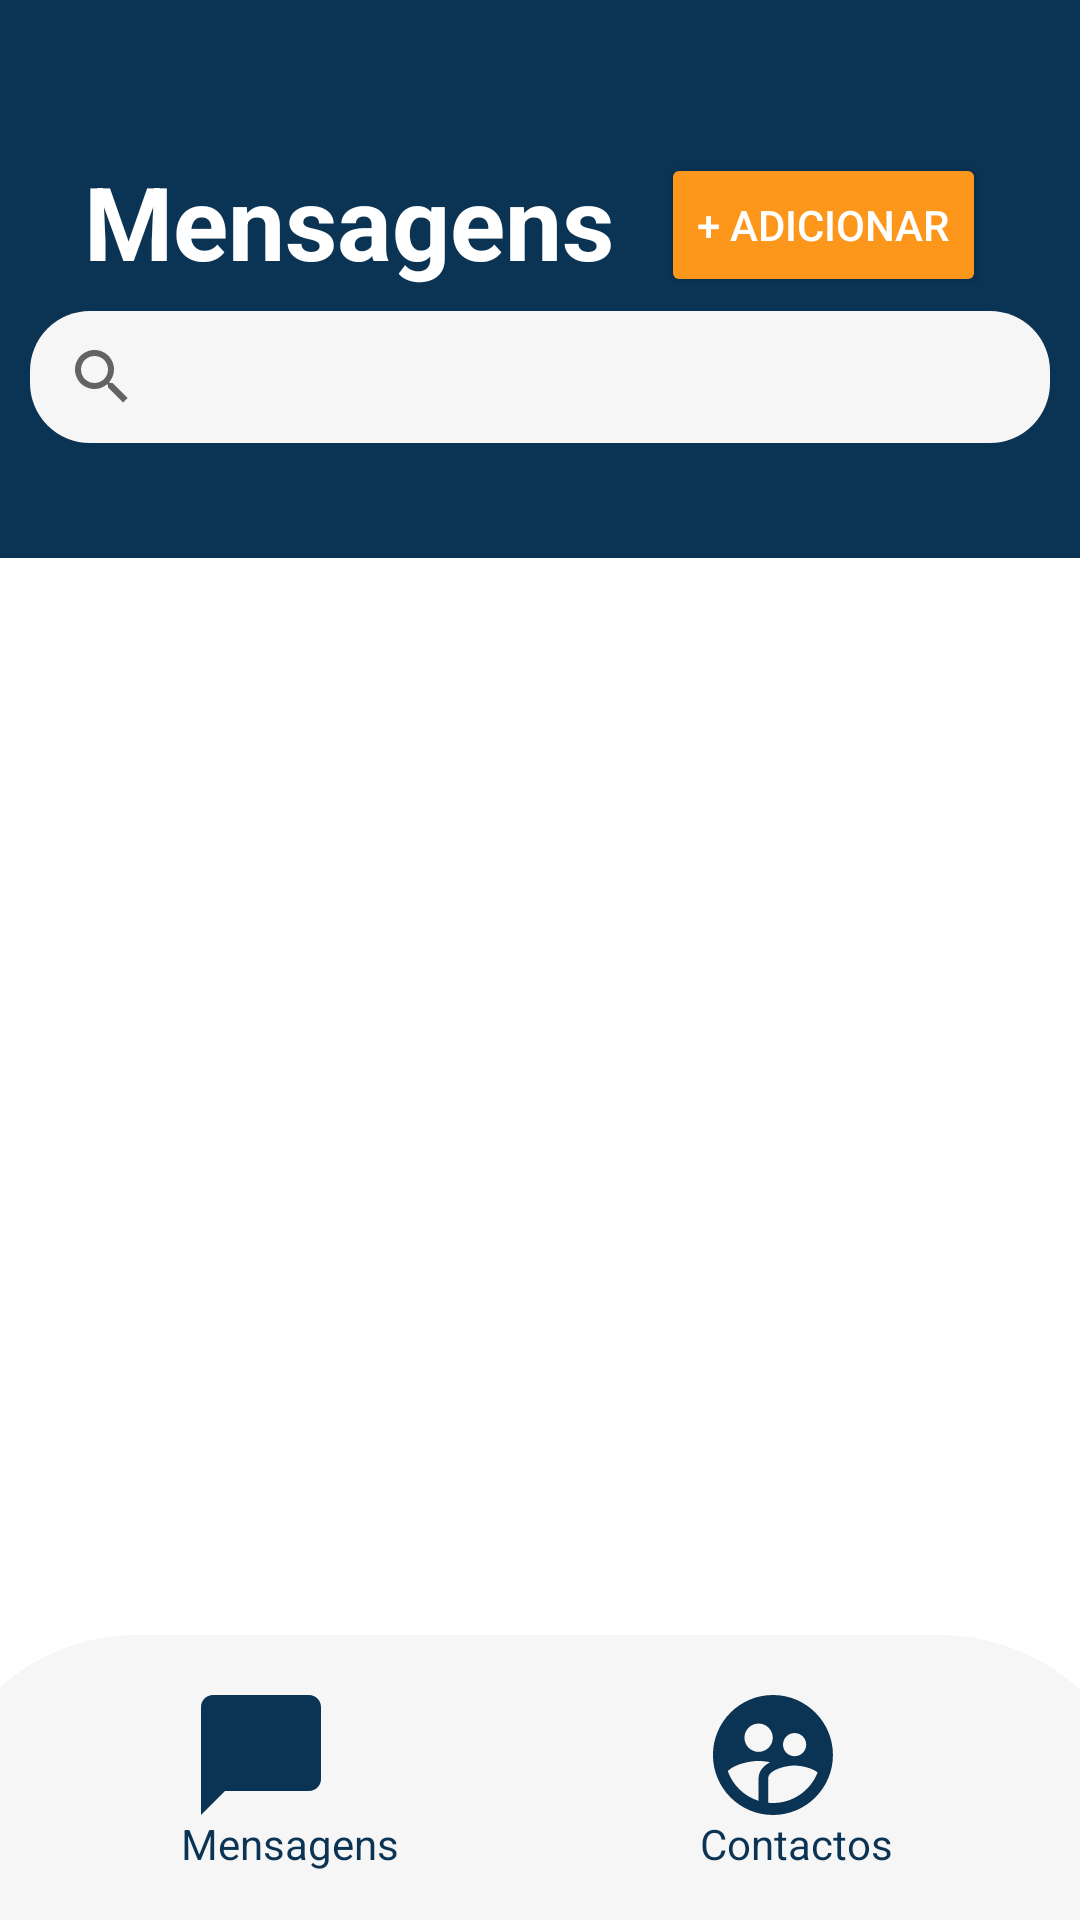

This screen was rendered from an Android layout file. Write that file and the resources it references.
<!-- AndroidManifest.xml: application theme Theme.Enovo_FranciscoDuarte_ESTAGIO_2022 -->
<!-- res/layout/activity_mensagens.xml -->
<?xml version="1.0" encoding="utf-8"?>
<androidx.constraintlayout.widget.ConstraintLayout xmlns:android="http://schemas.android.com/apk/res/android"
    xmlns:app="http://schemas.android.com/apk/res-auto"
    xmlns:tools="http://schemas.android.com/tools"
    android:id="@+id/scViewContactos"
    android:layout_width="match_parent"
    android:layout_height="match_parent">

    <ImageView
        android:id="@+id/imageView"
        android:layout_width="413dp"
        android:layout_height="210dp"
        android:background="#0A3354"
        android:contentDescription="@string/todo"
        app:layout_constraintBottom_toBottomOf="parent"
        app:layout_constraintEnd_toEndOf="parent"
        app:layout_constraintStart_toStartOf="parent"
        app:layout_constraintTop_toTopOf="parent"
        app:layout_constraintVertical_bias="0.0"
        tools:ignore="ImageContrastCheck" />

    <ImageView
        android:id="@+id/imageView3"
        android:layout_width="415dp"
        android:layout_height="24dp"
        app:layout_constraintBottom_toBottomOf="@+id/imageView"
        app:layout_constraintEnd_toEndOf="parent"
        app:layout_constraintStart_toStartOf="parent"
        app:layout_constraintTop_toTopOf="parent"
        app:layout_constraintVertical_bias="1.0"
        app:srcCompat="@drawable/custom_rect" />

    <TextView
        android:id="@+id/textView4"
        android:layout_width="wrap_content"
        android:layout_height="wrap_content"
        android:text="@string/mensagens"
        android:textColor="#FFFFFF"
        android:textSize="34sp"
        android:textStyle="bold"
        app:layout_constraintBottom_toBottomOf="parent"
        app:layout_constraintEnd_toEndOf="parent"
        app:layout_constraintHorizontal_bias="0.153"
        app:layout_constraintStart_toStartOf="parent"
        app:layout_constraintTop_toTopOf="parent"
        app:layout_constraintVertical_bias="0.086" />

    <TextView
        android:id="@+id/textNome"
        android:layout_width="wrap_content"
        android:layout_height="wrap_content"
        android:layout_marginStart="36dp"
        android:layout_marginTop="40dp"
        android:textColor="#FFFFFF"
        app:layout_constraintBottom_toTopOf="@+id/textView4"
        app:layout_constraintStart_toStartOf="parent"
        app:layout_constraintTop_toTopOf="parent"
        app:layout_constraintVertical_bias="0.0" />

    <SearchView
        android:id="@+id/sbPesquisar"
        android:layout_width="340dp"
        android:layout_height="44dp"
        android:background="@drawable/custom_input"
        android:clickable="false"
        app:layout_constraintBottom_toBottomOf="parent"
        app:layout_constraintEnd_toEndOf="parent"
        app:layout_constraintStart_toStartOf="parent"
        app:layout_constraintTop_toTopOf="parent"
        app:layout_constraintVertical_bias="0.174" />

    <Button
        android:id="@+id/btnAdd"
        android:layout_width="wrap_content"
        android:layout_height="wrap_content"
        android:backgroundTint="#FD971C"
        android:shadowColor="#00FFFFFF"
        android:text="@string/adicionar"
        android:textColor="#FFFFFF"
        app:cornerRadius="20dp"
        app:iconTint="#FFFFFF"
        app:layout_constraintBottom_toBottomOf="parent"
        app:layout_constraintEnd_toEndOf="parent"
        app:layout_constraintHorizontal_bias="0.875"
        app:layout_constraintStart_toStartOf="parent"
        app:layout_constraintTop_toTopOf="parent"
        app:layout_constraintVertical_bias="0.086"
        app:rippleColor="#FFFFFF"
        tools:ignore="TextContrastCheck" />

    <ScrollView
        android:id="@+id/svMensagens"
        android:layout_width="336dp"
        android:layout_height="448dp"
        app:layout_constraintBottom_toBottomOf="parent"
        app:layout_constraintEnd_toEndOf="parent"
        app:layout_constraintHorizontal_bias="0.509"
        app:layout_constraintStart_toStartOf="parent"
        app:layout_constraintTop_toTopOf="parent"
        app:layout_constraintVertical_bias="0.666"
        tools:ignore="SpeakableTextPresentCheck">

        <LinearLayout
            android:id="@+id/layoutMensagens"
            android:layout_width="match_parent"
            android:layout_height="wrap_content"
            android:orientation="vertical" />


    </ScrollView>

    <ImageView
        android:id="@+id/retanguloFundo"
        android:layout_width="407dp"
        android:layout_height="95dp"
        android:contentDescription="@string/todo"

        app:layout_constraintBottom_toBottomOf="parent"
        app:layout_constraintEnd_toEndOf="parent"
        app:layout_constraintHorizontal_bias="0.518"
        app:layout_constraintStart_toStartOf="parent"
        app:layout_constraintTop_toTopOf="parent"
        app:layout_constraintVertical_bias="1.0"
        app:srcCompat="@drawable/custom_rect2"
        tools:ignore="ImageContrastCheck" />

    <Button
        android:id="@+id/btnIrMensagens"
        android:layout_width="66dp"
        android:layout_height="40dp"
        android:layout_marginTop="12dp"
        android:backgroundTint="@color/ENOVO_cinza_claro"
        android:contentDescription="@string/aa"
        android:drawableEnd="@drawable/ic_chat"
        android:stateListAnimator="@null"
        app:layout_constraintBottom_toBottomOf="parent"
        app:layout_constraintEnd_toEndOf="parent"
        app:layout_constraintHorizontal_bias="0.255"
        app:layout_constraintStart_toStartOf="@+id/retanguloFundo"
        app:layout_constraintTop_toTopOf="@+id/retanguloFundo"
        app:layout_constraintVertical_bias="0.189"
        tools:ignore="RtlHardcoded,TouchTargetSizeCheck,DuplicateSpeakableTextCheck" />

    <Button
        android:id="@+id/btnIrContactos"
        android:layout_width="66dp"
        android:layout_height="40dp"
        android:layout_marginTop="12dp"
        android:backgroundTint="@color/ENOVO_cinza_claro"
        android:contentDescription="@string/aa"
        android:drawableLeft="@drawable/ic_contactos"
        android:stateListAnimator="@null"
        android:textAlignment="center"
        app:layout_constraintBottom_toBottomOf="parent"
        app:layout_constraintEnd_toEndOf="parent"
        app:layout_constraintHorizontal_bias="0.773"
        app:layout_constraintStart_toStartOf="@+id/retanguloFundo"
        app:layout_constraintTop_toTopOf="@+id/retanguloFundo"
        app:layout_constraintVertical_bias="0.189"
        tools:ignore="RtlHardcoded,TouchTargetSizeCheck" />

    <TextView
        android:id="@+id/textView7"
        android:layout_width="wrap_content"
        android:layout_height="wrap_content"
        android:text="Mensagens"
        android:textColor="#0A3354"
        app:layout_constraintBottom_toBottomOf="@+id/retanguloFundo"
        app:layout_constraintEnd_toEndOf="parent"
        app:layout_constraintHorizontal_bias="0.21"
        app:layout_constraintStart_toStartOf="parent"
        app:layout_constraintTop_toBottomOf="@+id/btnIrMensagens"
        app:layout_constraintVertical_bias="0.0" />

    <TextView
        android:id="@+id/textView8"
        android:layout_width="wrap_content"
        android:layout_height="wrap_content"
        android:text="Contactos"
        android:textColor="#0A3354"
        app:layout_constraintBottom_toBottomOf="@+id/retanguloFundo"
        app:layout_constraintEnd_toEndOf="parent"
        app:layout_constraintHorizontal_bias="0.789"
        app:layout_constraintStart_toStartOf="parent"
        app:layout_constraintTop_toBottomOf="@+id/btnIrMensagens"
        app:layout_constraintVertical_bias="0.0" />


</androidx.constraintlayout.widget.ConstraintLayout>
<!-- resources referenced by this layout -->
<resources>
  <color name="ENOVO_cinza_claro">#F7F6F6</color>
  <!-- drawable custom_input (drawable) -->
  <?xml version="1.0" encoding="utf-8"?>
  <selector xmlns:android="http://schemas.android.com/apk/res/android">
      <item android:state_enabled="true" android:state_focused="true">
          <shape android:shape="rectangle">
              <solid android:color="@color/ENOVO_cinza_claro"/>
              <corners android:radius="20dp"/>
          </shape>
      </item>
  
      <item android:state_enabled="true">
          <shape android:shape="rectangle">
              <solid android:color="@color/ENOVO_cinza_claro"/>
              <corners android:radius="20dp"/>
  
          </shape>
      </item>
  </selector>
  <!-- drawable custom_rect (drawable) -->
  <?xml version="1.0" encoding="utf-8"?>
  <selector xmlns:android="http://schemas.android.com/apk/res/android">
      <item android:state_enabled="true" android:state_focused="true">
          <shape android:shape="rectangle">
              <solid android:color="@color/white"/>
              <corners android:radius="40dp"/>
          </shape>
      </item>
  
      <item android:state_enabled="true">
          <shape android:shape="rectangle">
              <solid android:color="@color/white"/>
              <corners android:topLeftRadius="70dp" android:topRightRadius="70dp"/>
          </shape>
      </item>
  </selector>
  <!-- drawable custom_rect2 (drawable) -->
  <?xml version="1.0" encoding="utf-8"?>
  <selector xmlns:android="http://schemas.android.com/apk/res/android">
      <item android:state_enabled="true" android:state_focused="true">
          <shape android:shape="rectangle">
              <solid android:color="@color/white"/>
              <corners android:radius="40dp"/>
          </shape>
      </item>
  
      <item android:state_enabled="true">
          <shape android:shape="rectangle">
              <solid android:color="@color/ENOVO_cinza_claro"/>
              <corners android:topLeftRadius="70dp" android:topRightRadius="70dp"/>
          </shape>
      </item>
  </selector>
  <!-- drawable ic_chat (drawable) -->
  <vector android:height="48dp" android:tint="#0B3454"
      android:viewportHeight="24" android:viewportWidth="24"
      android:width="48dp" xmlns:android="http://schemas.android.com/apk/res/android">
      <path android:fillColor="@android:color/white" android:pathData="M20,2H4c-1.1,0 -2,0.9 -2,2v18l4,-4h14c1.1,0 2,-0.9 2,-2V4c0,-1.1 -0.9,-2 -2,-2z"/>
  </vector>
  <string name="aa">&lt;</string>
  <string name="adicionar">+ Adicionar</string>
  <string name="mensagens">Mensagens</string>
  <string name="todo">TODO</string>
  <style name="Theme.Enovo_FranciscoDuarte_ESTAGIO_2022" parent="Theme.MaterialComponents.DayNight.NoActionBar">
          
          <item name="colorPrimary">@color/purple_500</item>
          <item name="colorPrimaryVariant">@color/purple_700</item>
          <item name="colorOnPrimary">@color/white</item>
          
          <item name="colorSecondary">@color/teal_200</item>
          <item name="colorSecondaryVariant">@color/teal_700</item>
          <item name="colorOnSecondary">@color/black</item>
          
          <item name="android:statusBarColor" tools:targetApi="l">?attr/colorPrimaryVariant</item>
          
      </style>
  <color name="white">#FFFFFFFF</color>
  <color name="purple_500">#FF6200EE</color>
  <color name="purple_700">#FF3700B3</color>
  <color name="teal_200">#FF03DAC5</color>
  <color name="teal_700">#FF018786</color>
  <color name="black">#FF000000</color>
</resources>
